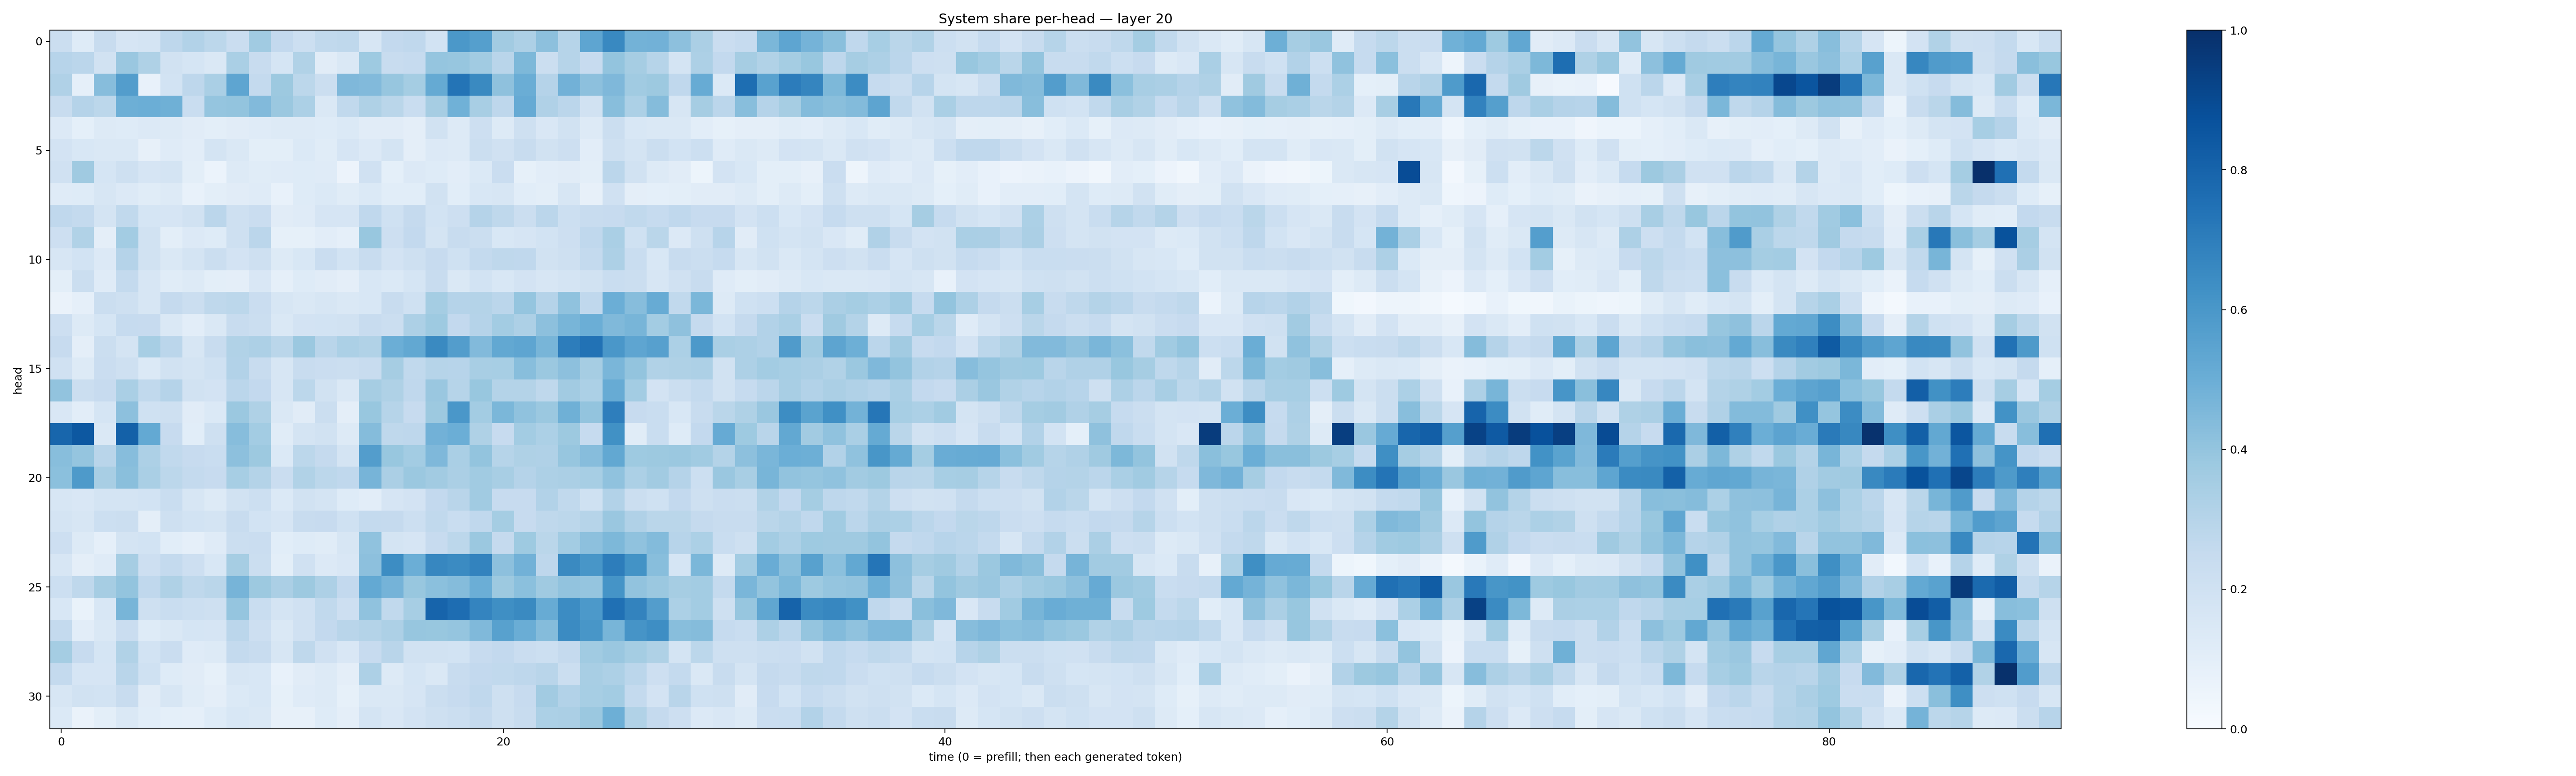

Data behind this chart, as committed beside it:
0.22557463, 0.123788744, 0.24028556, 0.16465278, 0.17769656, 0.27708936, 0.3098478, 0.28032842, 0.22885661, 0.36519805, 0.26070833, 0.21500275, 0.26187316, 0.26987994, 0.16049089, 0.2578307, 0.2689189, 0.1851774, 0.5968979, 0.56274, 0.3613472, 0.32482296, 0.4157885, 0.29957664
0.2949, 0.2824, 0.1895, 0.3835, 0.3212, 0.1922, 0.1716, 0.146, 0.3373, 0.2361, 0.1697, 0.3148, 0.1125, 0.1467, 0.3732, 0.2407, 0.2469, 0.3954, 0.3944, 0.3649, 0.2894, 0.4569, 0.2191, 0.2991
0.3176, 0.08736, 0.4302, 0.5712, 0.07666, 0.1864, 0.2757, 0.3369, 0.5383, 0.2569, 0.3759, 0.2808, 0.2232, 0.4501, 0.4428, 0.3941, 0.3549, 0.5163, 0.7345, 0.6531, 0.4108, 0.5012, 0.3043, 0.4823
0.2353, 0.3016, 0.2776, 0.4956, 0.4991, 0.4907, 0.2317, 0.3972, 0.4022, 0.4426, 0.3806, 0.331, 0.148, 0.264, 0.3211, 0.2861, 0.2313, 0.3497, 0.4869, 0.3434, 0.2749, 0.5132, 0.3188, 0.2825
0.133, 0.09336, 0.126, 0.1249, 0.133, 0.1264, 0.1126, 0.09788, 0.1097, 0.1186, 0.1288, 0.1319, 0.1249, 0.1377, 0.1095, 0.1132, 0.09452, 0.1916, 0.1264, 0.211, 0.1311, 0.2049, 0.1488, 0.1911
0.1828, 0.1525, 0.1454, 0.1455, 0.08064, 0.1176, 0.1035, 0.1783, 0.1464, 0.09781, 0.1004, 0.1389, 0.1141, 0.1672, 0.1357, 0.1724, 0.09693, 0.1335, 0.1286, 0.2244, 0.1969, 0.2353, 0.1921, 0.2127
0.1968, 0.3687, 0.1685, 0.2105, 0.1642, 0.1752, 0.1003, 0.05997, 0.1324, 0.1155, 0.1176, 0.1241, 0.1206, 0.05558, 0.197, 0.09159, 0.1328, 0.1236, 0.1037, 0.1382, 0.2273, 0.08386, 0.1019, 0.1094
0.1179, 0.1246, 0.1595, 0.1335, 0.1138, 0.128, 0.07467, 0.09978, 0.1096, 0.1173, 0.0767, 0.1231, 0.1372, 0.1154, 0.1382, 0.1085, 0.1085, 0.1899, 0.1074, 0.1531, 0.1617, 0.1072, 0.09791, 0.1619
0.2669, 0.2563, 0.1748, 0.2626, 0.1697, 0.1658, 0.1895, 0.2829, 0.2065, 0.2296, 0.1105, 0.1187, 0.1649, 0.1669, 0.2666, 0.2003, 0.2517, 0.1852, 0.2143, 0.3036, 0.2722, 0.2207, 0.2847, 0.2168
0.2136, 0.3159, 0.09388, 0.3591, 0.1886, 0.09967, 0.1348, 0.1224, 0.2066, 0.2846, 0.08549, 0.08363, 0.1019, 0.0867, 0.3879, 0.2115, 0.2588, 0.1728, 0.2413, 0.2223, 0.1559, 0.1654, 0.1861, 0.2136
0.1603, 0.1844, 0.1367, 0.3011, 0.194, 0.1469, 0.1775, 0.2231, 0.1815, 0.2089, 0.129, 0.154, 0.229, 0.1856, 0.2362, 0.181, 0.2056, 0.2439, 0.2021, 0.2552, 0.2698, 0.2671, 0.192, 0.2076
0.09952, 0.2239, 0.1201, 0.2543, 0.1563, 0.116, 0.1284, 0.09786, 0.09416, 0.1513, 0.08649, 0.1228, 0.1099, 0.09468, 0.1539, 0.1394, 0.1685, 0.2396, 0.1424, 0.1854, 0.1524, 0.1811, 0.1627, 0.174
0.06438, 0.08948, 0.2209, 0.2039, 0.1592, 0.2528, 0.2265, 0.2718, 0.2795, 0.227, 0.1594, 0.1481, 0.1595, 0.143, 0.1555, 0.2387, 0.2003, 0.3543, 0.3045, 0.306, 0.2824, 0.3984, 0.3012, 0.4073
0.2144, 0.1326, 0.1689, 0.2467, 0.2428, 0.1419, 0.1051, 0.1424, 0.2355, 0.2198, 0.1441, 0.1817, 0.184, 0.1908, 0.2416, 0.2208, 0.3256, 0.373, 0.2585, 0.3012, 0.3557, 0.3254, 0.4175, 0.4657
0.2423, 0.09586, 0.2208, 0.1722, 0.347, 0.2834, 0.1586, 0.2374, 0.3136, 0.3268, 0.2864, 0.3791, 0.2918, 0.3314, 0.3131, 0.497, 0.526, 0.6561, 0.5739, 0.4428, 0.5256, 0.5378, 0.4679, 0.7016
0.199, 0.1309, 0.2298, 0.2072, 0.1398, 0.1893, 0.1769, 0.2024, 0.3109, 0.237, 0.1596, 0.2349, 0.2267, 0.2219, 0.2357, 0.3496, 0.2648, 0.297, 0.2947, 0.34, 0.3448, 0.4264, 0.3801, 0.4142
0.4058, 0.2226, 0.2443, 0.3369, 0.2624, 0.3022, 0.1917, 0.1806, 0.2816, 0.2588, 0.1575, 0.2785, 0.1901, 0.1416, 0.3483, 0.321, 0.2687, 0.384, 0.2998, 0.3871, 0.3085, 0.3079, 0.2706, 0.3625
0.1495, 0.105, 0.1682, 0.4151, 0.2022, 0.2099, 0.1129, 0.1368, 0.3823, 0.324, 0.1474, 0.1104, 0.2208, 0.09622, 0.3873, 0.298, 0.2457, 0.3773, 0.6014, 0.3569, 0.4607, 0.4094, 0.3804, 0.4898
0.7909, 0.8463, 0.1462, 0.8097, 0.5221, 0.2461, 0.1084, 0.2048, 0.43, 0.3585, 0.1146, 0.1733, 0.1909, 0.1321, 0.436, 0.2697, 0.2753, 0.4812, 0.4965, 0.3218, 0.2457, 0.3579, 0.3316, 0.3788
0.4292, 0.3978, 0.2909, 0.4306, 0.3244, 0.2642, 0.2444, 0.2341, 0.4146, 0.3763, 0.1377, 0.2786, 0.2535, 0.1742, 0.5721, 0.389, 0.3573, 0.4504, 0.3366, 0.4021, 0.2969, 0.3238, 0.317, 0.3911
0.4192, 0.586, 0.3411, 0.4222, 0.336, 0.2812, 0.2555, 0.2426, 0.3452, 0.3073, 0.2266, 0.3148, 0.2798, 0.2676, 0.4691, 0.3353, 0.3792, 0.3596, 0.3352, 0.3652, 0.3436, 0.3041, 0.3272, 0.3352
0.1568, 0.1515, 0.1749, 0.1745, 0.1869, 0.2314, 0.1567, 0.1324, 0.1878, 0.2157, 0.1371, 0.19, 0.1754, 0.1245, 0.1034, 0.1643, 0.1815, 0.2603, 0.291, 0.3639, 0.2427, 0.244, 0.3091, 0.262
0.1738, 0.1565, 0.2178, 0.222, 0.09663, 0.207, 0.1871, 0.1793, 0.2359, 0.1852, 0.1664, 0.2378, 0.2442, 0.1994, 0.2572, 0.252, 0.2149, 0.2619, 0.2308, 0.2664, 0.3516, 0.2448, 0.27, 0.2799
0.2129, 0.1297, 0.08627, 0.175, 0.1839, 0.1063, 0.08837, 0.1193, 0.2193, 0.23, 0.109, 0.1245, 0.1167, 0.1597, 0.4066, 0.1779, 0.1646, 0.2448, 0.2786, 0.3801, 0.2524, 0.374, 0.2885, 0.3572
0.1631, 0.09514, 0.1205, 0.351, 0.2119, 0.2575, 0.2121, 0.1562, 0.3503, 0.2209, 0.09833, 0.198, 0.1363, 0.15, 0.4164, 0.643, 0.5, 0.6679, 0.6499, 0.6759, 0.4167, 0.4813, 0.2771, 0.6526
0.2161, 0.2706, 0.3481, 0.4023, 0.268, 0.3223, 0.2704, 0.2859, 0.4717, 0.3755, 0.3354, 0.3768, 0.3264, 0.2605, 0.5224, 0.4731, 0.3875, 0.4186, 0.4355, 0.4976, 0.3784, 0.4213, 0.3679, 0.4028
0.1529, 0.06825, 0.1547, 0.4681, 0.207, 0.2327, 0.2153, 0.2088, 0.3954, 0.2327, 0.1777, 0.1981, 0.265, 0.2146, 0.4095, 0.265, 0.3447, 0.799, 0.7637, 0.6746, 0.6339, 0.6559, 0.5086, 0.646
0.257, 0.1028, 0.1418, 0.2266, 0.1228, 0.1436, 0.1714, 0.1658, 0.283, 0.2146, 0.1423, 0.1987, 0.2593, 0.29, 0.3049, 0.3255, 0.3923, 0.3882, 0.3968, 0.4458, 0.5557, 0.5006, 0.4338, 0.6487
0.3547, 0.2429, 0.1707, 0.315, 0.1864, 0.228, 0.12, 0.1309, 0.2554, 0.2349, 0.1637, 0.2729, 0.1958, 0.1501, 0.2441, 0.2919, 0.1908, 0.1912, 0.1839, 0.2452, 0.2603, 0.228, 0.2177, 0.253
0.256, 0.1677, 0.1645, 0.2924, 0.2031, 0.1247, 0.1101, 0.08287, 0.1576, 0.1524, 0.07223, 0.1116, 0.1255, 0.09738, 0.3248, 0.1297, 0.1712, 0.1458, 0.2402, 0.258, 0.2655, 0.2746, 0.2906, 0.2257
0.1613, 0.1935, 0.1839, 0.2396, 0.1131, 0.1638, 0.1135, 0.09542, 0.1406, 0.1534, 0.08462, 0.121, 0.1268, 0.08403, 0.1435, 0.1471, 0.1653, 0.2231, 0.2445, 0.2684, 0.2094, 0.2454, 0.3626, 0.3092
0.1379, 0.06528, 0.1015, 0.1461, 0.1086, 0.09369, 0.08658, 0.123, 0.1545, 0.1412, 0.0805, 0.08068, 0.1216, 0.09548, 0.1749, 0.1491, 0.1811, 0.2061, 0.2222, 0.2537, 0.2098, 0.242, 0.3288, 0.3349
